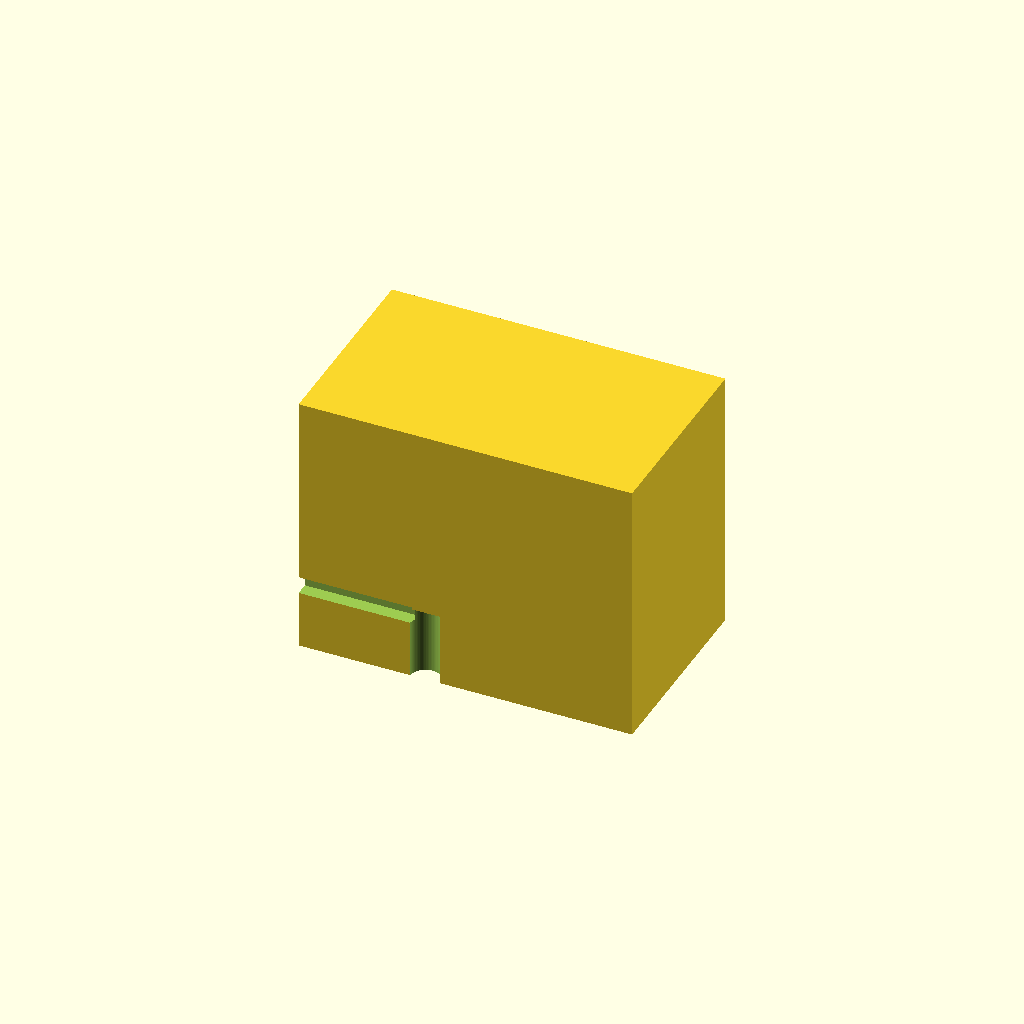
Cell 1: rendered with the file's own defaults.
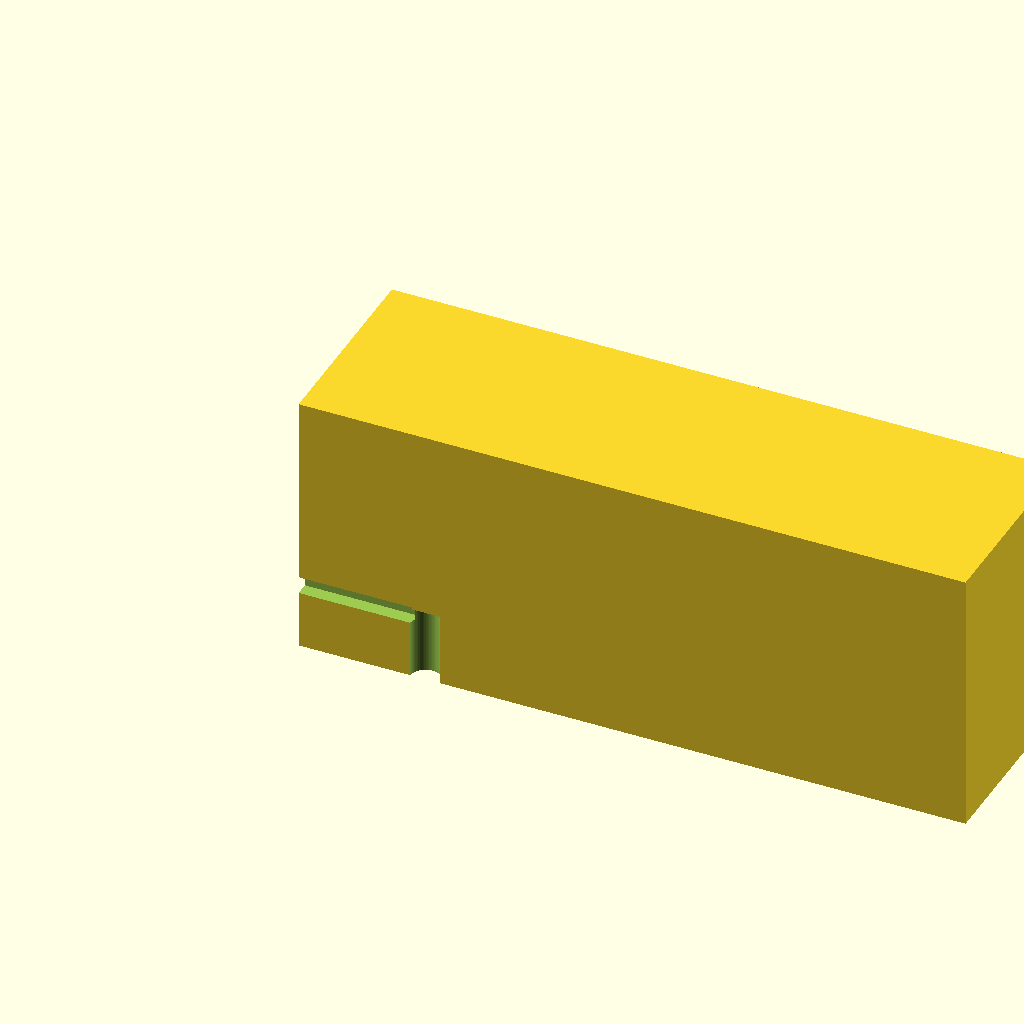
Cell 2: holder_width = 100 (everything else at default).
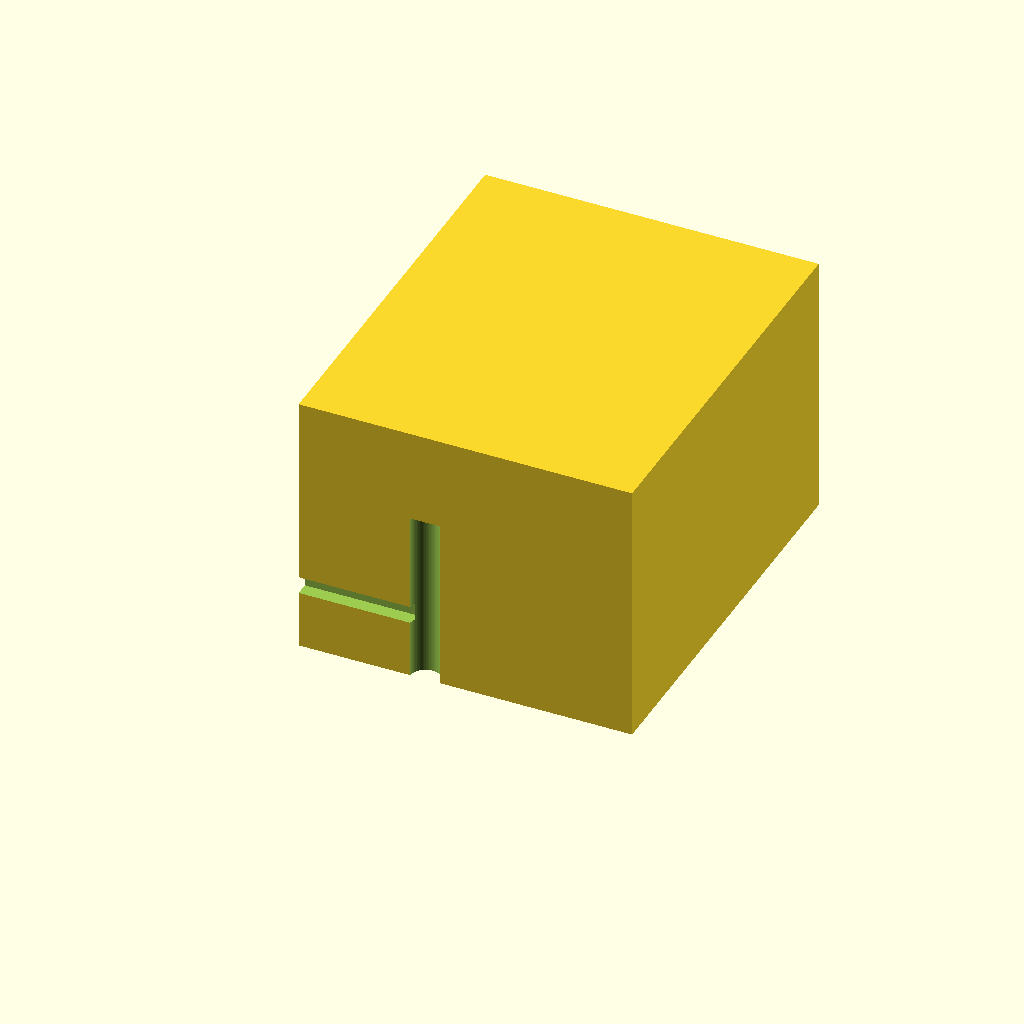
Cell 3 — holder_depth set to 60, the other parameters unchanged.
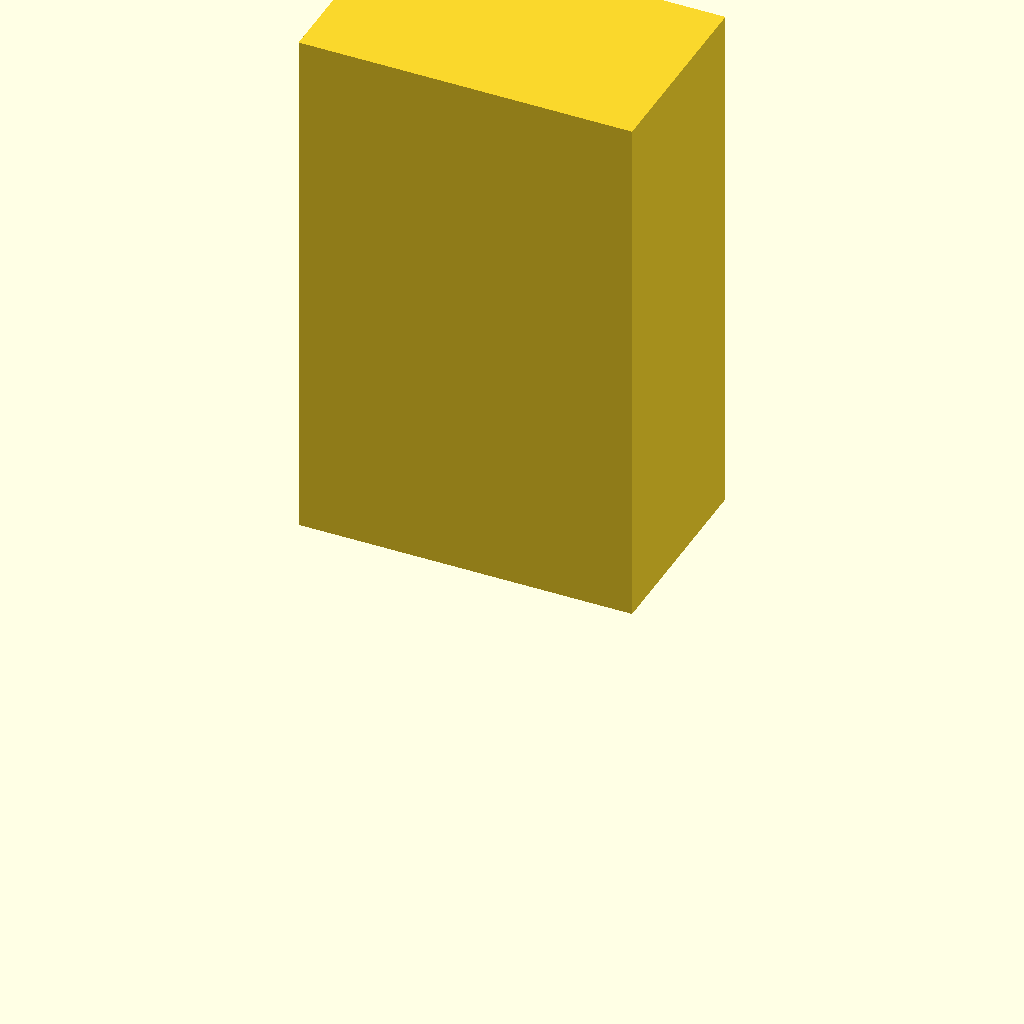
Cell 4: the same model with holder_height = 80.
All cells are drawn from one camera (rotation 55°, 0°, 25°, orthographic, colour scheme Cornfield), so only the parameter changes between them.
Source of the model, bench/heldout/harness/bench/results/r4-gemma4e4b/code/gemma4_e4b-it-q4_K_M/syringe_holder_10ml_s0_a2.scad:
// Wall-mounted syringe holder design

// --- Global Settings ---
$fn = 64; // High resolution for curves

// --- Dimensions (in mm) ---
holder_width = 50;      // Total width of the holder (X dimension)
holder_depth = 30;      // Total depth of the holder (Y dimension)
holder_height = 40;     // Total height of the holder (Z dimension)

barrel_diameter = 16;   // Syringe barrel diameter
barrel_channel_width = 16.5; // Width of the channel (X dimension)
flange_thickness = 2;   // Thickness of the syringe finger flange
flange_width = 32;      // Width of the syringe finger flange

wall_screw_hole_diameter = 4.5; // Diameter for M4 wall screws
wall_screw_hole_z = 15;  // Z position for screw holes

// --- Derived/Internal Dimensions ---
half_barrel_radius = barrel_diameter / 2; // 8 mm
channel_back_radius = 8.25; // Radius of the half-circle at the back end of the channel (R=8.25)
flange_slot_width = 34;  // Width of the flange slot (X dimension)
flange_slot_height = 2.6; // Height of the flange slot (Z dimension)
flange_slot_start_z = 30; // Start Z for flange slot
flange_slot_end_z = 32.6; // End Z for flange slot

// --- Positioning Constants ---
holder_center_x = 0;
holder_center_y = 0;

// --- Main Body ---
module base_holder() {
    // The holder must rest on the XY plane at z=0, so we shift it up by half its height.
    translate([0, 0, holder_height/2]) {
        cube([holder_width, holder_depth, holder_height]);
    }
}

// --- Features to Cut (Subtractions) ---

// 1. Syringe Barrel Channel Cut
module syringe_channel_cut() {
    difference() {
        // The volume to remove: A shape that matches the channel profile along Y.
        union() {
            // A long rectangular prism covering the straight section of the channel (X=16.5, Z=40)
            // This must be centered at X=0, Z=0 and span the full depth.
            cube([barrel_channel_width, holder_depth + 2, holder_height], center = true);

            // The curved back end piece: Half-cylinder centered at Y=15 (back face).
            // We translate it so its center aligns with the back face of the holder (Y = holder_depth/2)
            translate([0, holder_depth/2 + channel_back_radius - 1, 0]) {
                rotate([90, 0, 0]) { // Rotate cylinder axis to align with Y direction
                    // Cylinder height must be large enough to cover the width (X) of the channel.
                    cylinder(h = barrel_channel_width + 2, r = channel_back_radius, center = true);
                }
            }
        }
    }
}

// 2. Flange Slot Cut (Cut from front face back)
module flange_slot() {
    difference() {
        // The volume to remove: A rectangular prism spanning X=34, Z=2.6, and Y=depth of cut.
        // It is cut starting from the front face (Y = -holder_depth/2).
        translate([0, -holder_depth/2 + 1, flange_slot_start_z]) { // Start slightly inside the front face (y=-15)
            cube([flange_slot_width, holder_depth + 2, flange_slot_height], center = true);
        }
    }
}

// 3. Wall Screw Holes
module screw_holes() {
    difference() {
        // The volume to remove: Two cylinders running through the depth of the holder.
        union() {
            // Hole at X = -19 mm
            translate([-19, 0, wall_screw_hole_z]) {
                cylinder(h = holder_depth + 2, r = wall_screw_hole_diameter / 2 + 0.01, center = true); // Extend slightly past faces
            }

            // Hole at X = 19 mm
            translate([19, 0, wall_screw_hole_z]) {
                cylinder(h = holder_depth + 2, r = wall_screw_hole_diameter / 2 + 0.01, center = true); // Extend slightly past faces
            }
        }
    }
}


// --- Final Assembly ---

difference() {
    // Start with the base holder block (shifted to rest on Z=0)
    base_holder();

    // Subtract all required features
    syringe_channel_cut();
    flange_slot();
    screw_holes();
}
Parameter table extracted from the source (name, type, default, range or options):
holder_width: number, default 50
holder_depth: number, default 30
holder_height: number, default 40
barrel_diameter: number, default 16
barrel_channel_width: number, default 16.5
flange_thickness: number, default 2
flange_width: number, default 32
wall_screw_hole_diameter: number, default 4.5
wall_screw_hole_z: number, default 15
channel_back_radius: number, default 8.25
flange_slot_width: number, default 34
flange_slot_height: number, default 2.6
flange_slot_start_z: number, default 30
flange_slot_end_z: number, default 32.6
holder_center_x: number, default 0
holder_center_y: number, default 0
